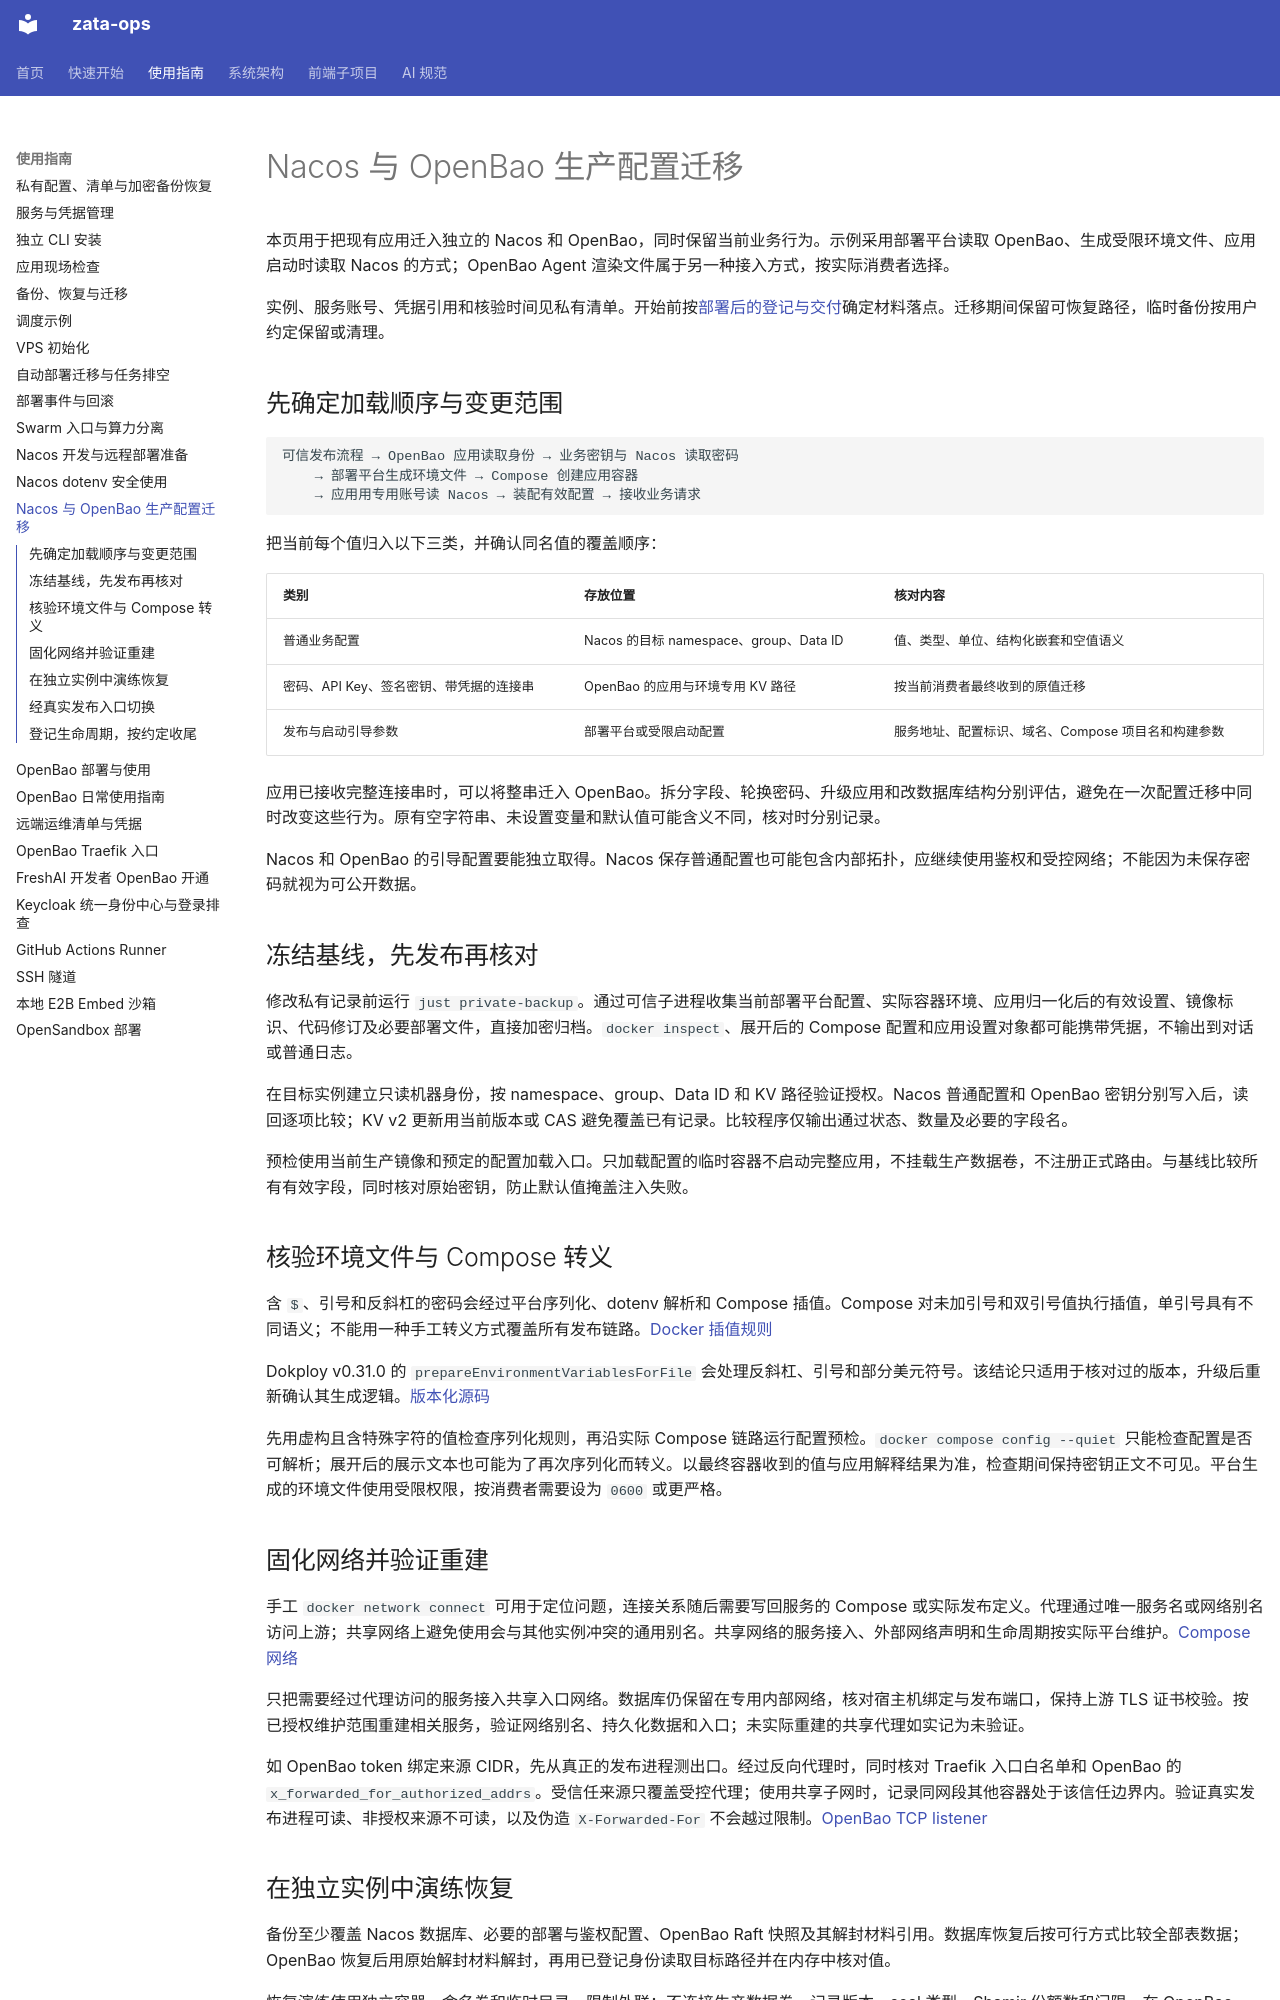

repository: ZataZhang/zata-ops · page: guides/configuration-secrets-migration/index.html · generator: mkdocs

# Nacos 与 OpenBao 生产配置迁移

本页用于把现有应用迁入独立的 Nacos 和 OpenBao，同时保留当前业务行为。示例采用部署平台读取 OpenBao、生成受限环境文件、应用启动时读取 Nacos 的方式；OpenBao Agent 渲染文件属于另一种接入方式，按实际消费者选择。

实例、服务账号、凭据引用和核验时间见私有清单。开始前按[部署后的登记与交付](private-secrets.md#deployment-handoff)确定材料落点。迁移期间保留可恢复路径，临时备份按用户约定保留或清理。

## 先确定加载顺序与变更范围

```text
可信发布流程 → OpenBao 应用读取身份 → 业务密钥与 Nacos 读取密码
    → 部署平台生成环境文件 → Compose 创建应用容器
    → 应用用专用账号读 Nacos → 装配有效配置 → 接收业务请求
```

把当前每个值归入以下三类，并确认同名值的覆盖顺序：

| 类别 | 存放位置 | 核对内容 |
| --- | --- | --- |
| 普通业务配置 | Nacos 的目标 namespace、group、Data ID | 值、类型、单位、结构化嵌套和空值语义 |
| 密码、API Key、签名密钥、带凭据的连接串 | OpenBao 的应用与环境专用 KV 路径 | 按当前消费者最终收到的原值迁移 |
| 发布与启动引导参数 | 部署平台或受限启动配置 | 服务地址、配置标识、域名、Compose 项目名和构建参数 |

应用已接收完整连接串时，可以将整串迁入 OpenBao。拆分字段、轮换密码、升级应用和改数据库结构分别评估，避免在一次配置迁移中同时改变这些行为。原有空字符串、未设置变量和默认值可能含义不同，核对时分别记录。

Nacos 和 OpenBao 的引导配置要能独立取得。Nacos 保存普通配置也可能包含内部拓扑，应继续使用鉴权和受控网络；不能因为未保存密码就视为可公开数据。

## 冻结基线，先发布再核对

修改私有记录前运行 `just private-backup`。通过可信子进程收集当前部署平台配置、实际容器环境、应用归一化后的有效设置、镜像标识、代码修订及必要部署文件，直接加密归档。`docker inspect`、展开后的 Compose 配置和应用设置对象都可能携带凭据，不输出到对话或普通日志。

在目标实例建立只读机器身份，按 namespace、group、Data ID 和 KV 路径验证授权。Nacos 普通配置和 OpenBao 密钥分别写入后，读回逐项比较；KV v2 更新用当前版本或 CAS 避免覆盖已有记录。比较程序仅输出通过状态、数量及必要的字段名。

预检使用当前生产镜像和预定的配置加载入口。只加载配置的临时容器不启动完整应用，不挂载生产数据卷，不注册正式路由。与基线比较所有有效字段，同时核对原始密钥，防止默认值掩盖注入失败。

## 核验环境文件与 Compose 转义

含 `$`、引号和反斜杠的密码会经过平台序列化、dotenv 解析和 Compose 插值。Compose 对未加引号和双引号值执行插值，单引号具有不同语义；不能用一种手工转义方式覆盖所有发布链路。[Docker 插值规则](https://docs.docker.com/compose/how-tos/environment-variables/variable-interpolation/)

Dokploy v0.31.0 的 `prepareEnvironmentVariablesForFile` 会处理反斜杠、引号和部分美元符号。该结论只适用于核对过的版本，升级后重新确认其生成逻辑。[版本化源码](https://github.com/Dokploy/dokploy/blob/v0.31.0/packages/server/src/utils/docker/utils.ts)

先用虚构且含特殊字符的值检查序列化规则，再沿实际 Compose 链路运行配置预检。`docker compose config --quiet` 只能检查配置是否可解析；展开后的展示文本也可能为了再次序列化而转义。以最终容器收到的值与应用解释结果为准，检查期间保持密钥正文不可见。平台生成的环境文件使用受限权限，按消费者需要设为 `0600` 或更严格。

## 固化网络并验证重建

手工 `docker network connect` 可用于定位问题，连接关系随后需要写回服务的 Compose 或实际发布定义。代理通过唯一服务名或网络别名访问上游；共享网络上避免使用会与其他实例冲突的通用别名。共享网络的服务接入、外部网络声明和生命周期按实际平台维护。[Compose 网络](https://docs.docker.com/reference/compose-file/networks/)

只把需要经过代理访问的服务接入共享入口网络。数据库仍保留在专用内部网络，核对宿主机绑定与发布端口，保持上游 TLS 证书校验。按已授权维护范围重建相关服务，验证网络别名、持久化数据和入口；未实际重建的共享代理如实记为未验证。

如 OpenBao token 绑定来源 CIDR，先从真正的发布进程测出口。经过反向代理时，同时核对 Traefik 入口白名单和 OpenBao 的 `x_forwarded_for_authorized_addrs`。受信任来源只覆盖受控代理；使用共享子网时，记录同网段其他容器处于该信任边界内。验证真实发布进程可读、非授权来源不可读，以及伪造 `X-Forwarded-For` 不会越过限制。[OpenBao TCP listener](https://openbao.org/docs/configuration/listener/tcp/)
